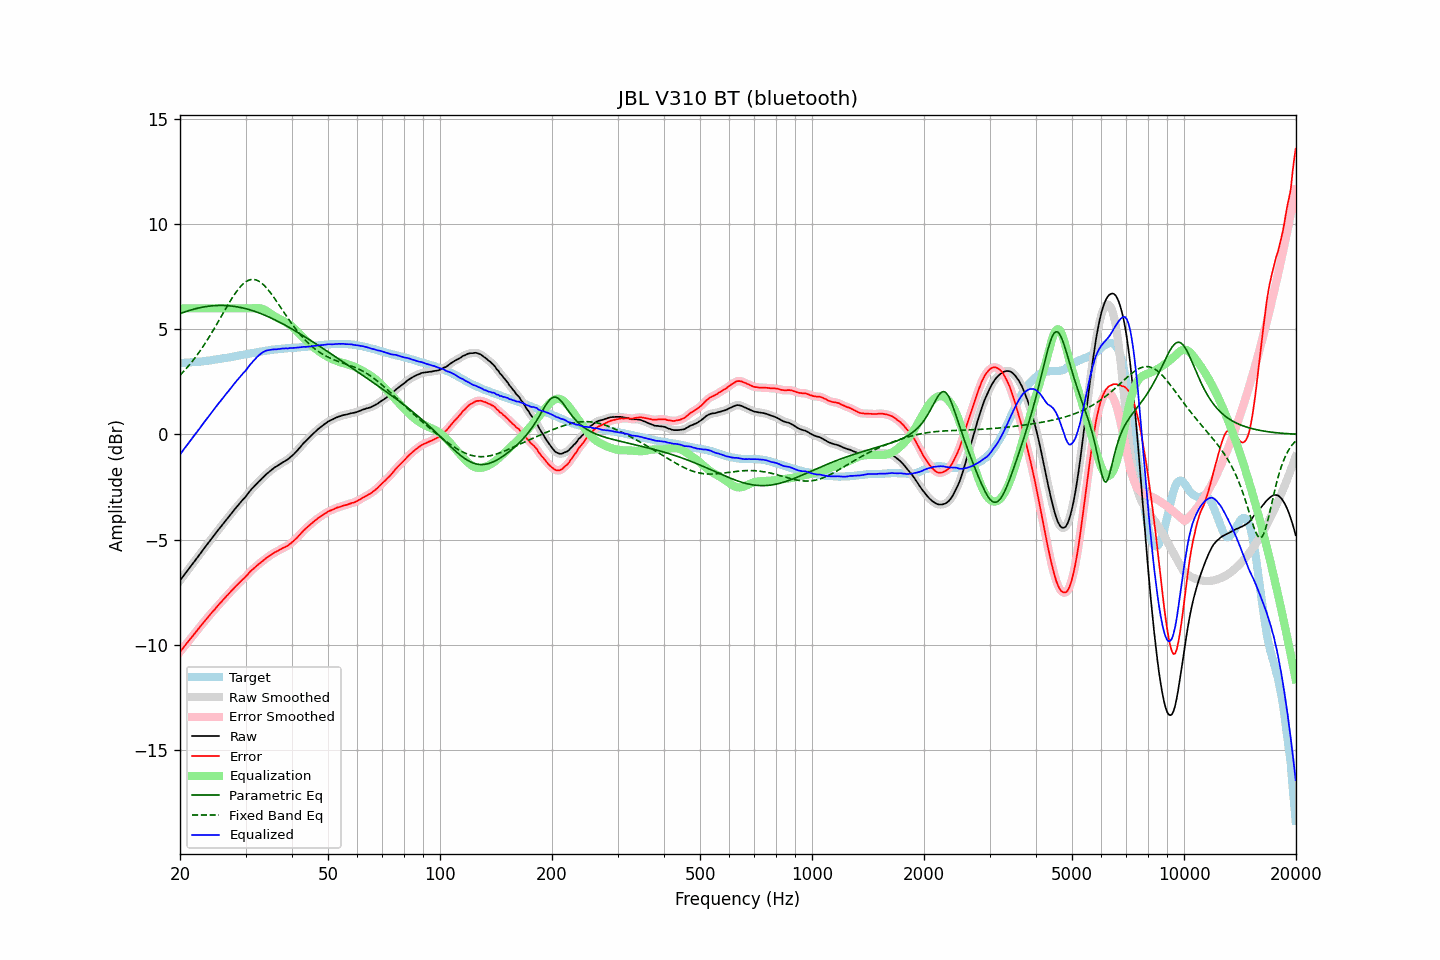

Values plotted in this chart, from the file beside it:
frequency, raw, error, smoothed, error_smoothed, equalization, parametric_eq, fixed_band_eq, equalized_raw, equalized_smoothed, target
20.00, -6.95, -10.35, -6.96, -10.34, 6.00, 5.74, 2.82, -0.95, -0.96, 3.39
20.20, -6.85, -10.25, -6.85, -10.25, 6.00, 5.77, 2.89, -0.85, -0.85, 3.39
20.40, -6.75, -10.15, -6.75, -10.15, 6.00, 5.80, 2.97, -0.75, -0.75, 3.40
20.61, -6.65, -10.06, -6.65, -10.06, 6.00, 5.83, 3.06, -0.65, -0.65, 3.41
20.81, -6.54, -9.95, -6.54, -9.96, 6.00, 5.85, 3.14, -0.54, -0.54, 3.41
21.02, -6.44, -9.86, -6.44, -9.86, 6.00, 5.88, 3.23, -0.44, -0.44, 3.42
21.23, -6.34, -9.76, -6.34, -9.77, 6.00, 5.90, 3.32, -0.34, -0.34, 3.42
21.44, -6.24, -9.67, -6.24, -9.67, 6.00, 5.93, 3.42, -0.24, -0.24, 3.43
21.66, -6.15, -9.58, -6.14, -9.58, 6.00, 5.95, 3.51, -0.15, -0.14, 3.44
21.87, -6.04, -9.48, -6.04, -9.49, 6.00, 5.97, 3.61, -0.04, -0.04, 3.44
22.09, -5.94, -9.39, -5.94, -9.39, 6.00, 5.99, 3.71, 0.06, 0.06, 3.45
22.31, -5.83, -9.29, -5.84, -9.29, 6.00, 6.01, 3.82, 0.17, 0.16, 3.46
22.54, -5.74, -9.19, -5.73, -9.20, 6.00, 6.02, 3.92, 0.26, 0.27, 3.46
22.76, -5.63, -9.10, -5.63, -9.10, 6.00, 6.04, 4.03, 0.37, 0.37, 3.47
22.99, -5.52, -9.00, -5.53, -9.00, 6.00, 6.05, 4.14, 0.48, 0.47, 3.48
23.22, -5.42, -8.91, -5.42, -8.91, 6.00, 6.07, 4.26, 0.58, 0.58, 3.49
23.45, -5.32, -8.82, -5.32, -8.82, 6.00, 6.08, 4.38, 0.68, 0.68, 3.50
23.69, -5.23, -8.73, -5.22, -8.73, 6.00, 6.09, 4.50, 0.77, 0.78, 3.51
23.92, -5.12, -8.64, -5.12, -8.64, 6.00, 6.10, 4.62, 0.88, 0.88, 3.52
24.16, -5.02, -8.55, -5.02, -8.55, 6.00, 6.11, 4.74, 0.98, 0.98, 3.53
24.40, -4.92, -8.46, -4.92, -8.46, 6.00, 6.12, 4.87, 1.08, 1.08, 3.54
24.65, -4.82, -8.38, -4.82, -8.38, 6.00, 6.13, 5.00, 1.18, 1.18, 3.56
24.89, -4.72, -8.29, -4.72, -8.29, 6.00, 6.13, 5.13, 1.28, 1.28, 3.56
25.14, -4.62, -8.20, -4.62, -8.20, 6.00, 6.13, 5.26, 1.38, 1.38, 3.57
25.39, -4.52, -8.11, -4.53, -8.11, 6.00, 6.14, 5.39, 1.48, 1.47, 3.58
25.65, -4.43, -8.03, -4.43, -8.03, 6.00, 6.14, 5.53, 1.57, 1.57, 3.59
25.91, -4.34, -7.95, -4.33, -7.94, 6.00, 6.14, 5.66, 1.66, 1.67, 3.61
26.16, -4.23, -7.85, -4.24, -7.86, 6.00, 6.14, 5.79, 1.77, 1.76, 3.62
26.43, -4.15, -7.78, -4.14, -7.77, 6.00, 6.13, 5.93, 1.85, 1.86, 3.63
26.69, -4.04, -7.68, -4.05, -7.69, 6.00, 6.13, 6.06, 1.96, 1.95, 3.64
26.96, -3.95, -7.61, -3.95, -7.61, 6.00, 6.12, 6.19, 2.05, 2.05, 3.66
27.23, -3.86, -7.52, -3.85, -7.53, 6.00, 6.12, 6.31, 2.14, 2.15, 3.67
27.50, -3.75, -7.44, -3.76, -7.44, 6.00, 6.11, 6.44, 2.25, 2.24, 3.69
27.77, -3.66, -7.36, -3.66, -7.36, 6.00, 6.10, 6.56, 2.34, 2.34, 3.70
28.05, -3.56, -7.28, -3.57, -7.28, 6.00, 6.09, 6.67, 2.44, 2.43, 3.72
28.33, -3.47, -7.20, -3.47, -7.20, 6.00, 6.08, 6.78, 2.53, 2.53, 3.73
28.62, -3.39, -7.13, -3.38, -7.13, 6.00, 6.06, 6.88, 2.61, 2.62, 3.75
28.90, -3.29, -7.05, -3.29, -7.05, 6.00, 6.05, 6.98, 2.71, 2.71, 3.75
29.19, -3.20, -6.98, -3.20, -6.98, 6.00, 6.03, 7.06, 2.80, 2.80, 3.77
29.48, -3.11, -6.90, -3.12, -6.90, 6.00, 6.02, 7.14, 2.89, 2.88, 3.78
29.78, -3.03, -6.84, -3.03, -6.83, 6.00, 6.00, 7.21, 2.97, 2.97, 3.80
30.08, -2.95, -6.76, -2.94, -6.75, 6.00, 5.98, 7.26, 3.05, 3.06, 3.81
30.38, -2.85, -6.67, -2.84, -6.67, 6.00, 5.96, 7.31, 3.15, 3.16, 3.83
30.68, -2.74, -6.58, -2.74, -6.59, 6.00, 5.94, 7.34, 3.26, 3.26, 3.84
30.99, -2.64, -6.50, -2.65, -6.51, 6.00, 5.92, 7.37, 3.36, 3.35, 3.86
31.30, -2.56, -6.43, -2.56, -6.43, 6.00, 5.89, 7.37, 3.44, 3.44, 3.87
31.61, -2.48, -6.37, -2.48, -6.37, 6.01, 5.87, 7.37, 3.52, 3.52, 3.89
31.93, -2.40, -6.30, -2.40, -6.30, 6.01, 5.84, 7.36, 3.60, 3.61, 3.89
32.24, -2.32, -6.24, -2.32, -6.23, 6.01, 5.81, 7.33, 3.69, 3.69, 3.91
32.57, -2.24, -6.17, -2.25, -6.17, 6.01, 5.79, 7.29, 3.76, 3.76, 3.92
32.89, -2.17, -6.11, -2.17, -6.11, 6.00, 5.76, 7.24, 3.82, 3.82, 3.94
33.22, -2.09, -6.04, -2.10, -6.05, 5.98, 5.73, 7.19, 3.88, 3.88, 3.95
33.55, -2.02, -5.99, -2.02, -5.98, 5.95, 5.70, 7.12, 3.93, 3.93, 3.97
33.89, -1.94, -5.92, -1.95, -5.92, 5.91, 5.66, 7.04, 3.97, 3.97, 3.97
34.23, -1.87, -5.87, -1.88, -5.87, 5.87, 5.63, 6.96, 4.00, 3.99, 3.99
34.57, -1.81, -5.82, -1.81, -5.81, 5.82, 5.60, 6.87, 4.01, 4.01, 4.00
34.92, -1.74, -5.75, -1.75, -5.76, 5.77, 5.56, 6.77, 4.03, 4.02, 4.01
35.27, -1.68, -5.71, -1.68, -5.71, 5.72, 5.53, 6.67, 4.03, 4.03, 4.03
35.62, -1.62, -5.66, -1.62, -5.66, 5.66, 5.49, 6.56, 4.04, 4.04, 4.04
35.97, -1.56, -5.61, -1.57, -5.61, 5.62, 5.45, 6.45, 4.05, 4.05, 4.04
... 635 more rows
